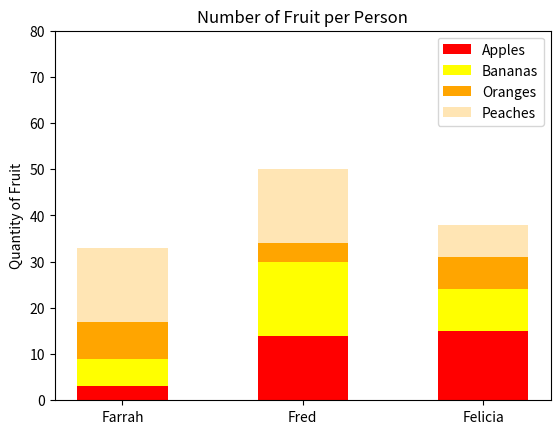

Here is the Python script that generated this plot:
#!/usr/bin/env python3
import numpy as np
import matplotlib.pyplot as plt
'''
This script creates a stacked bar graph showing
the number of different fruits possessed by three people

'''
np.random.seed(5)
fruit = np.random.randint(0, 20, (4, 3))

labels = ['Farrah', 'Fred', 'Felicia']
fruits = ['Apples', 'Bananas', 'Oranges', 'Peaches']
colors = ['red', 'yellow', 'orange', '#ffe5b4']

fig, ax = plt.subplots()
width = 0.5

for i, fruit_name in enumerate(fruits):
    bottom = np.sum(fruit[:i], axis=0)
    ax.bar(labels, fruit[i], width, label=fruit_name, color=colors[i], bottom=bottom)

ax.set_ylabel('Quantity of Fruit')
ax.set_title('Number of Fruit per Person')
ax.set_yticks(np.arange(0, 81, 10))
ax.legend()

plt.show()
